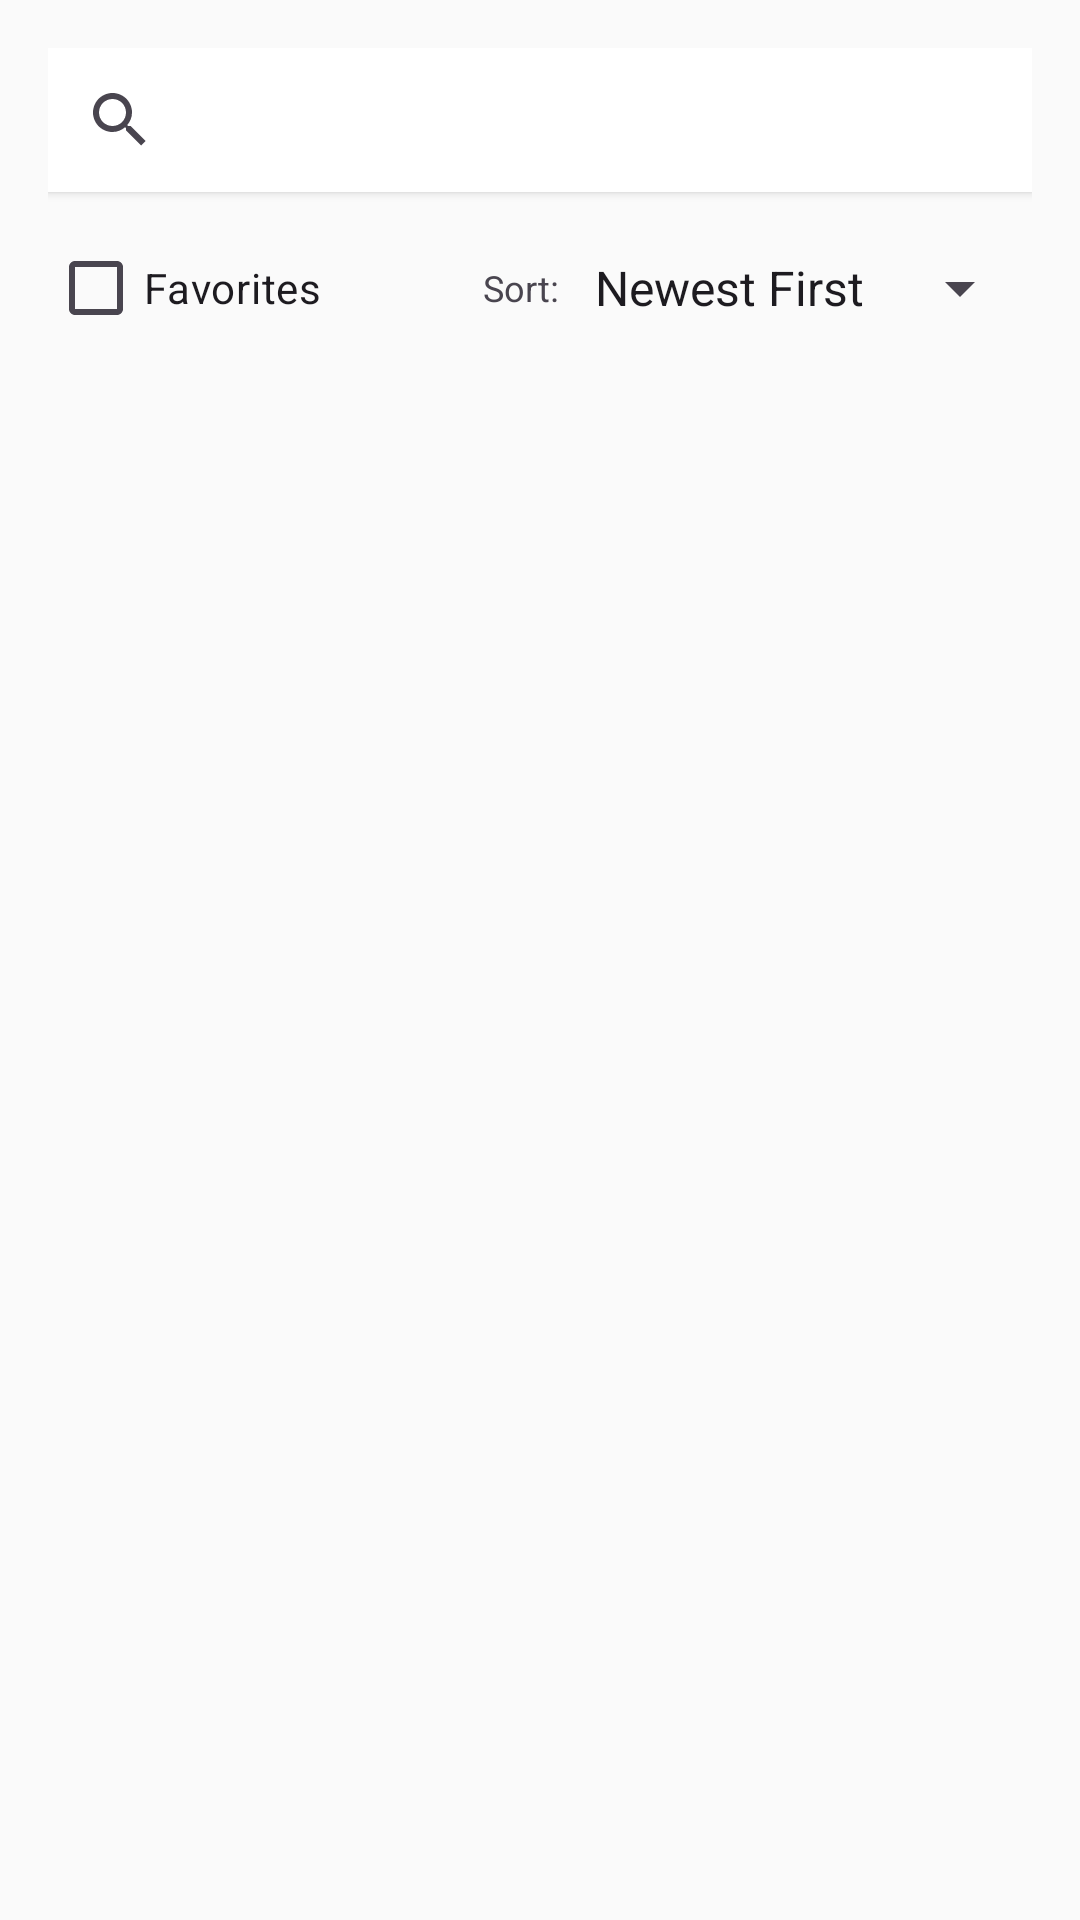

The Android layout XML behind this screen, and the referenced resources:
<!-- AndroidManifest.xml: application theme Theme.ChefMasterJrma -->
<!-- res/layout/activity_recipe_list.xml -->
<?xml version="1.0" encoding="utf-8"?>
<LinearLayout xmlns:android="http://schemas.android.com/apk/res/android"
    android:layout_width="match_parent"
    android:layout_height="match_parent"
    android:orientation="vertical"
    android:padding="16dp"
    android:background="#FAFAFA">

    <androidx.appcompat.widget.SearchView
        android:id="@+id/searchRecipes"
        android:layout_width="match_parent"
        android:layout_height="wrap_content"
        android:queryHint="Search titles or ingredients..."
        android:iconifiedByDefault="false"
        android:background="@android:color/white"
        android:elevation="2dp" />

    <LinearLayout
        android:layout_width="match_parent"
        android:layout_height="wrap_content"
        android:orientation="horizontal"
        android:gravity="center_vertical"
        android:layout_marginTop="8dp">

        <CheckBox
            android:id="@+id/checkFavoritesOnly"
            android:layout_width="wrap_content"
            android:layout_height="wrap_content"
            android:text="Favorites"
            android:buttonTint="#FFD700" />

        <View
            android:layout_width="0dp"
            android:layout_height="0dp"
            android:layout_weight="1"/>

        <TextView
            android:layout_width="wrap_content"
            android:layout_height="wrap_content"
            android:text="Sort:"
            android:textSize="12sp"
            android:layout_marginEnd="4dp"/>

        <Spinner
            android:id="@+id/spinnerSort"
            android:layout_width="wrap_content"
            android:layout_height="wrap_content"
            android:entries="@array/sort_options" />
    </LinearLayout>

    <androidx.recyclerview.widget.RecyclerView
        android:id="@+id/recyclerViewRecipes"
        android:layout_width="match_parent"
        android:layout_height="match_parent"
        android:layout_marginTop="8dp" />

</LinearLayout>
<!-- resources referenced by this layout -->
<resources>
  <string-array name="sort_options">
          <item>Newest First</item>
          <item>A - Z</item>
      </string-array>
  <style name="Theme.ChefMasterJrma" parent="Base.Theme.ChefMasterJrma" />
  <style name="Base.Theme.ChefMasterJrma" parent="Theme.Material3.DayNight.NoActionBar">
          
          
      </style>
</resources>
